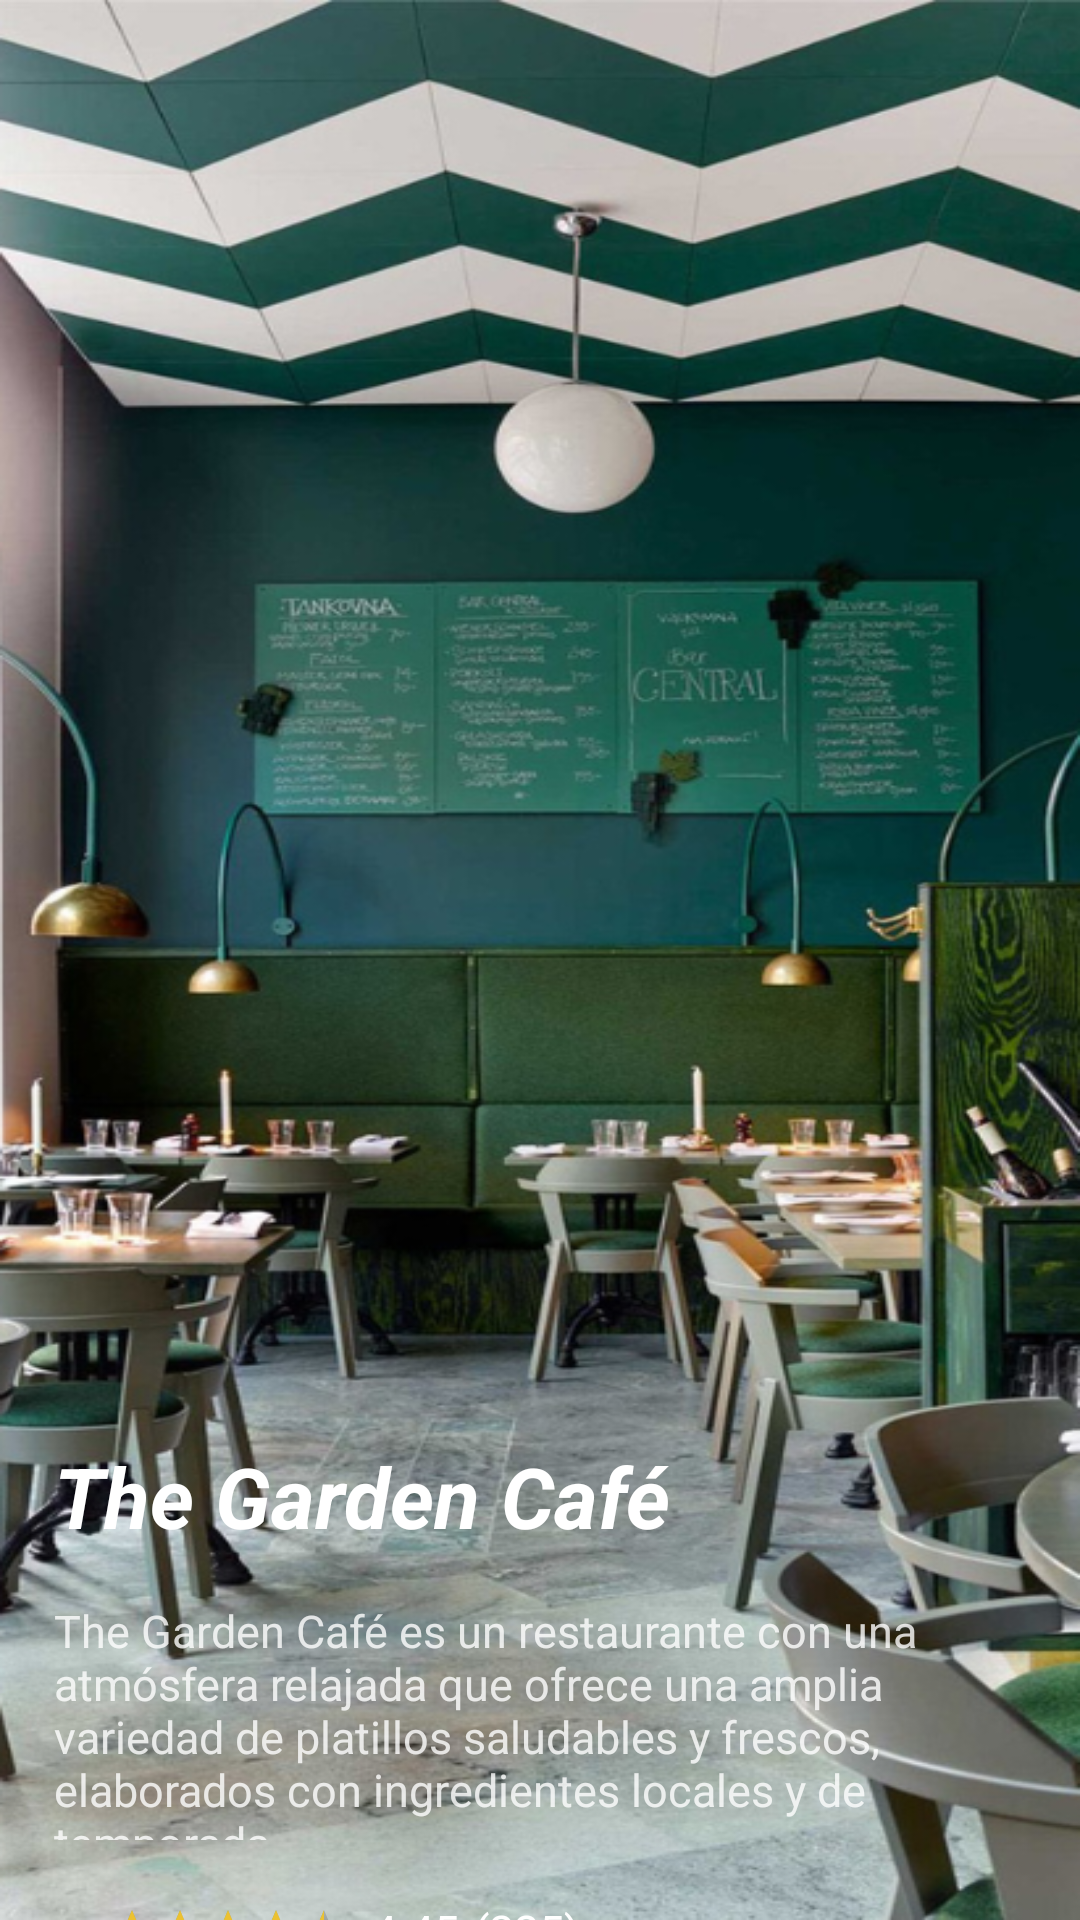

Reconstruct the res/layout file that produces this screen, plus the resources it refers to.
<!-- AndroidManifest.xml: application theme Theme.MesonRafaelAlberti -->
<!-- res/layout/activity_primera_pantalla_tgc.xml -->
<?xml version="1.0" encoding="utf-8"?>
<androidx.constraintlayout.widget.ConstraintLayout xmlns:android="http://schemas.android.com/apk/res/android"
    xmlns:app="http://schemas.android.com/apk/res-auto"
    xmlns:tools="http://schemas.android.com/tools"
    android:layout_width="match_parent"
    android:layout_height="match_parent"
    tools:context="TheGardenCafe.PrimeraPantallaTGC"
    android:background="@drawable/thegardencafever"
    >
    <ImageView
        android:id="@+id/volverAtrasTGC"
        android:layout_width="wrap_content"
        android:layout_height="wrap_content"
        android:layout_marginStart="34dp"
        android:layout_marginTop="50dp"
        android:layout_marginEnd="356dp"
        android:onClick="ConsultarRestaurantes"
        android:src="@drawable/ic_back_arrow"
        app:layout_constraintEnd_toEndOf="parent"
        app:layout_constraintStart_toStartOf="parent"
        app:layout_constraintTop_toTopOf="parent" />

    <TextView
        android:id="@+id/tituloTGC"
        android:layout_width="match_parent"
        android:layout_height="wrap_content"
        android:layout_marginStart="18dp"
        android:layout_marginTop="480dp"
        android:layout_marginEnd="18dp"
        android:text="The Garden Café"
        android:textColor="#FFFFFF"
        android:textSize="28sp"
        android:textStyle="bold|italic"
        app:layout_constraintEnd_toEndOf="parent"
        app:layout_constraintHorizontal_bias="1.0"
        app:layout_constraintStart_toStartOf="parent"
        app:layout_constraintTop_toTopOf="parent" />

    <TextView
        android:id="@+id/subtituloTGC"
        android:layout_width="match_parent"
        android:layout_height="80dp"
        android:layout_marginStart="18dp"
        android:layout_marginLeft="18dp"
        android:layout_marginEnd="18dp"
        android:layout_marginRight="18dp"
        android:layout_marginTop="16dp"
        android:textSize="15sp"
        android:alpha="0.8"
        android:text="The Garden Café es un restaurante con una atmósfera relajada que ofrece una amplia variedad de platillos saludables y frescos, elaborados con ingredientes locales y de temporada. "
        android:textColor="#FFFFFF"
        app:layout_constraintEnd_toEndOf="parent"
        app:layout_constraintHorizontal_bias="0.0"
        app:layout_constraintStart_toStartOf="@+id/tituloTGC"
        app:layout_constraintTop_toBottomOf="@+id/tituloTGC"
        />

    <RatingBar
        android:id="@+id/ratingBarPantallaPrincipalTGC"
        style="?android:attr/ratingBarStyleSmall"
        android:layout_width="wrap_content"
        android:layout_height="wrap_content"
        android:layout_marginTop="22dp"
        android:max="5"
        android:numStars="5"
        android:progressTint="@color/colorAccent"
        android:rating="4.5"
        android:stepSize="0.5"
        app:layout_constraintStart_toStartOf="@id/subtituloTGC"
        app:layout_constraintTop_toBottomOf="@id/subtituloTGC"
        />

    <TextView
        android:id="@+id/numDelRatingBarTGC"
        android:layout_width="wrap_content"
        android:layout_height="wrap_content"
        android:layout_marginStart="8dp"
        android:layout_marginLeft="8dp"
        android:layout_marginTop="100dp"
        android:text="4.45"
        android:textColor="#FFFFFF"
        android:textSize="15sp"
        app:layout_constraintStart_toEndOf="@id/ratingBarPantallaPrincipalTGC"
        app:layout_constraintTop_toTopOf="@id/subtituloTGC" />

    <TextView
        android:id="@+id/numDeCalificaciones"
        android:layout_width="wrap_content"
        android:layout_height="wrap_content"
        android:layout_marginStart="5dp"
        android:layout_marginLeft="5dp"
        android:text="(225)"
        android:textColor="#FFFFFF"
        android:textSize="15sp"
        app:layout_constraintStart_toEndOf="@id/numDelRatingBarTGC"
        app:layout_constraintTop_toTopOf="@id/numDelRatingBarTGC" />

    <ImageView
        android:id="@+id/flechitaArribaTGC"
        android:layout_width="wrap_content"
        android:layout_height="wrap_content"
        android:layout_marginStart="175dp"
        android:layout_marginTop="40dp"
        android:layout_marginEnd="196dp"
        android:onClick="InformacionDetalla"
        android:src="@drawable/ic_up_arrow"
        app:layout_constraintEnd_toEndOf="parent"
        app:layout_constraintHorizontal_bias="0.947"
        app:layout_constraintStart_toStartOf="parent"
        app:layout_constraintTop_toBottomOf="@id/ratingBarPantallaPrincipalTGC" />

    <TextView
        android:id="@+id/masDetallesTGC"
        android:layout_width="wrap_content"
        android:layout_height="wrap_content"
        android:layout_marginStart="150dp"
        android:layout_marginTop="10dp"
        android:layout_marginBottom="30dp"
        android:text="Más Detalles"
        android:textColor="#FFFFFF"
        android:textSize="14sp"
        app:layout_constraintBottom_toBottomOf="parent"
        app:layout_constraintEnd_toEndOf="parent"
        app:layout_constraintHorizontal_bias="0.083"
        app:layout_constraintStart_toStartOf="parent"
        app:layout_constraintTop_toBottomOf="@+id/flechitaArribaTGC"
        app:layout_constraintVertical_bias="0.0" />

</androidx.constraintlayout.widget.ConstraintLayout>
<!-- resources referenced by this layout -->
<resources>
  <color name="colorAccent">#ECC131</color>
  <!-- drawable thegardencafever: png bitmap (drawable, 592017 bytes) -->
  <style name="Theme.MesonRafaelAlberti" parent="Theme.MaterialComponents.DayNight.DarkActionBar">
          
          <item name="colorPrimary">@color/purple_500</item>
          <item name="colorPrimaryVariant">@color/purple_700</item>
          <item name="colorOnPrimary">@color/white</item>
          
          <item name="colorSecondary">@color/teal_200</item>
          <item name="colorSecondaryVariant">@color/teal_700</item>
          <item name="colorOnSecondary">@color/black</item>
          
          <item name="android:statusBarColor">?attr/colorPrimaryVariant</item>
          
      </style>
  <color name="purple_500">#FF6200EE</color>
  <color name="purple_700">#FF3700B3</color>
  <color name="white">#FFFFFFFF</color>
  <color name="teal_200">#FF03DAC5</color>
  <color name="teal_700">#FF018786</color>
  <color name="black">#FF000000</color>
</resources>
